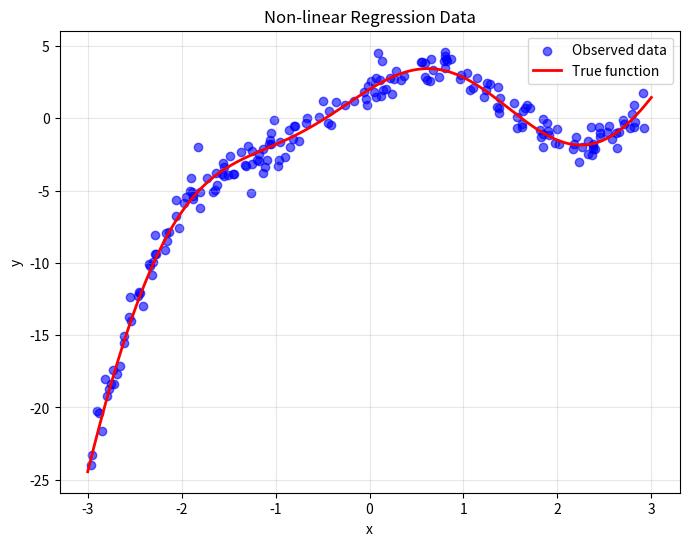

Write Python code to recreate this figure.
import numpy as np
import matplotlib.pyplot as plt
import pandas as pd   # optional, but makes saving easy

# 1. Generate input data
np.random.seed(42)
n_samples = 200
x = np.random.uniform(-3, 3, n_samples)

# 2. Define a non-linear function (true underlying relationship)
def true_function(x):
    return 0.5 * x**3 - 1.5 * x**2 + 2 * np.sin(2 * x) + 2

# 3. Add Gaussian noise
noise = np.random.normal(0, 0.8, n_samples)
y = true_function(x) + noise

# 4. Create a DataFrame (optional, but convenient for CSV)
df = pd.DataFrame({
    'x': x,
    'y_true': true_function(x),   # you can save the noise‑free target if you like
    'y_noisy': y                  # the actual observations
})

# 5. Save to CSV
df.to_csv('nonlinear_regression_data.csv', index=False)
print("Data saved to 'nonlinear_regression_data.csv'")

# 6. (Optional) Visualize
plt.figure(figsize=(8, 6))
plt.scatter(df['x'], df['y_noisy'], alpha=0.6, label='Observed data', color='blue')
x_dense = np.linspace(-3, 3, 500)
plt.plot(x_dense, true_function(x_dense), 'r-', linewidth=2, label='True function')
plt.xlabel('x')
plt.ylabel('y')
plt.title('Non-linear Regression Data')
plt.legend()
plt.grid(True, alpha=0.3)
plt.show()
